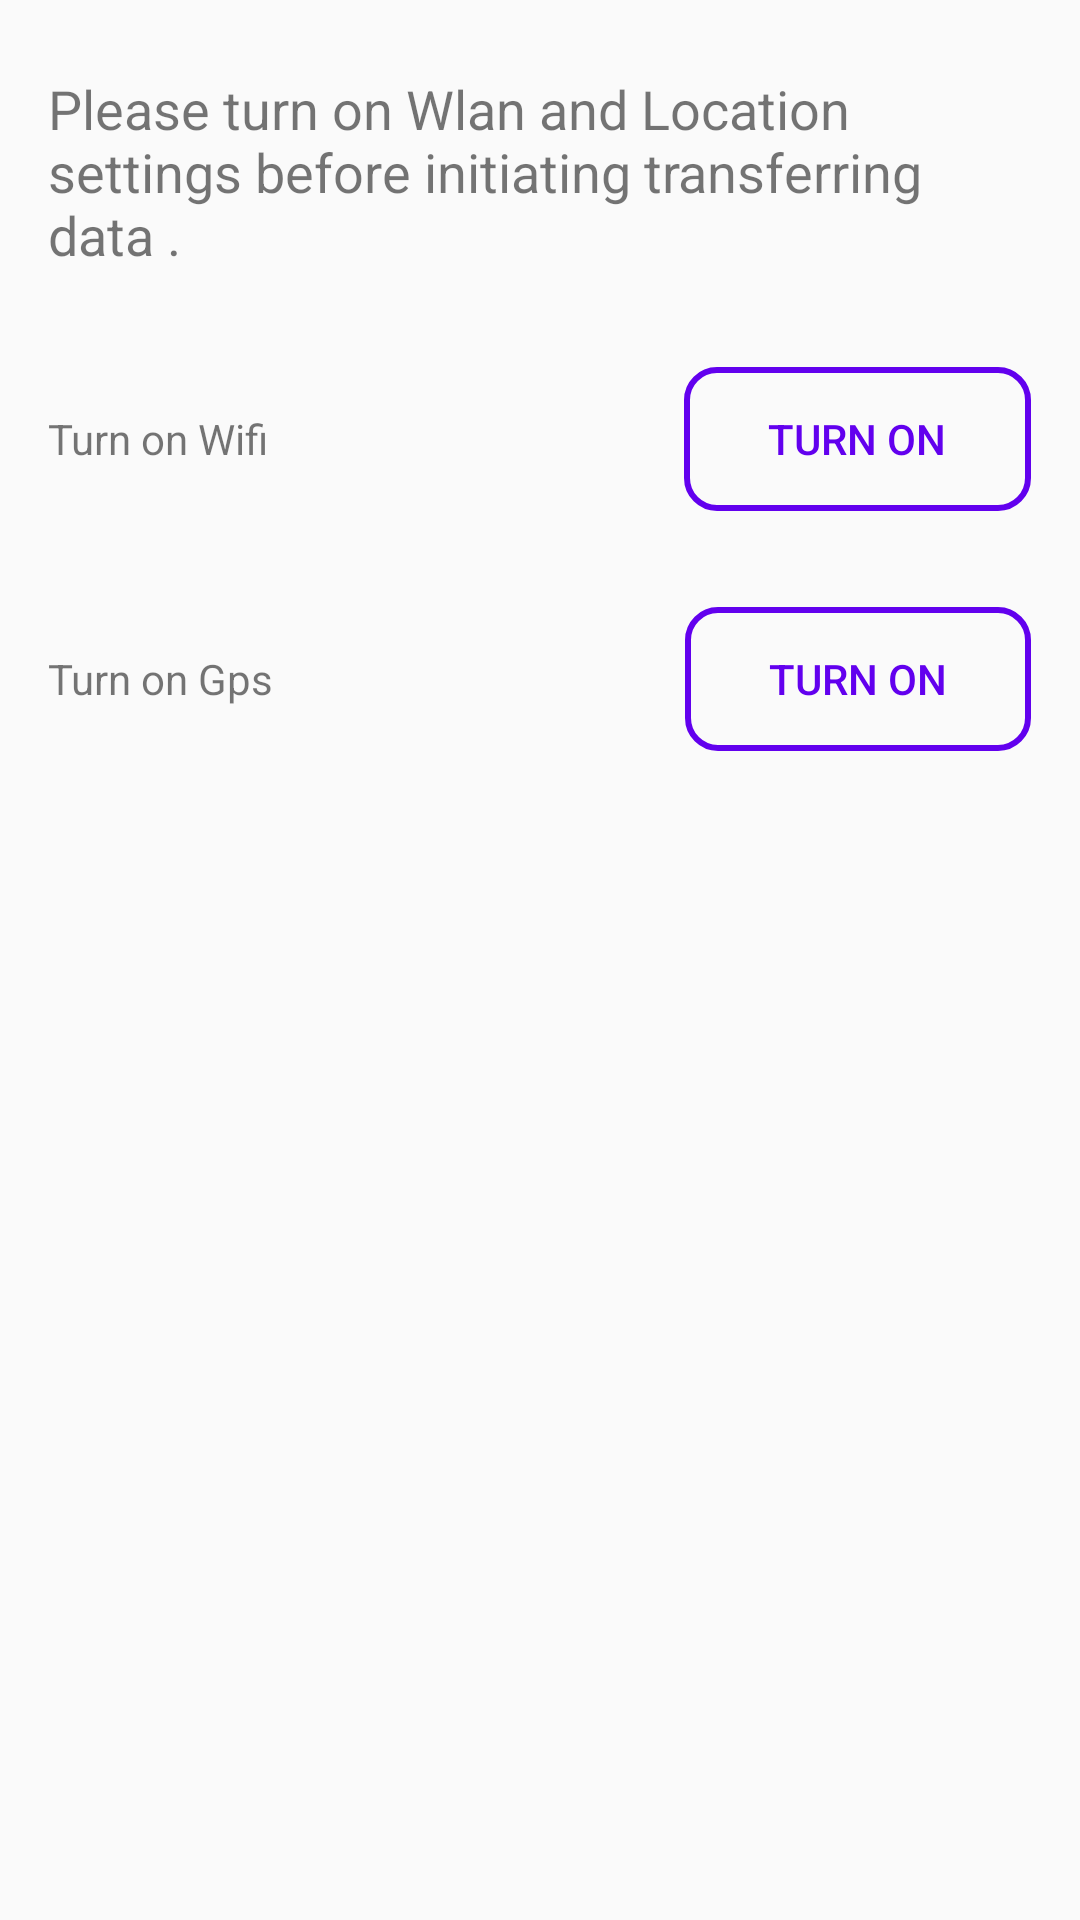

Write the Android layout XML for this screen, with the resource values it uses.
<!-- AndroidManifest.xml: application theme AppTheme -->
<!-- res/layout/wifilocationtuenonlayout.xml -->
<?xml version="1.0" encoding="utf-8"?>
<androidx.constraintlayout.widget.ConstraintLayout xmlns:android="http://schemas.android.com/apk/res/android"
    xmlns:app="http://schemas.android.com/apk/res-auto"
    xmlns:tools="http://schemas.android.com/tools"
    android:layout_width="match_parent"
    android:layout_height="wrap_content"
    android:layout_margin="16dp"
    android:orientation="vertical"
    android:padding="16dp">

    <TextView
        android:id="@+id/textView"
        android:layout_width="wrap_content"
        android:layout_height="wrap_content"
        android:layout_marginTop="8dp"
        android:text="Please turn on Wlan and Location settings before initiating transferring data ."
        android:textSize="18sp"
        app:layout_constraintEnd_toEndOf="parent"
        app:layout_constraintStart_toStartOf="parent"
        app:layout_constraintTop_toTopOf="parent" />

    <LinearLayout
        android:id="@+id/wifilinearlayout"
        android:layout_width="0dp"
        android:layout_height="wrap_content"
        android:layout_marginTop="32dp"
        android:orientation="horizontal"
        app:layout_constraintEnd_toEndOf="parent"
        app:layout_constraintStart_toStartOf="parent"
        app:layout_constraintTop_toBottomOf="@+id/textView">

        <TextView
            android:layout_width="wrap_content"
            android:layout_height="match_parent"
            android:layout_weight="1"
            android:gravity="center_vertical"
            android:text="Turn on Wifi" />

        <Button
            android:id="@+id/turnonwifibutton"
            android:layout_width="wrap_content"
            android:layout_height="wrap_content"
            android:layout_weight="0.2"
            android:background="@drawable/buttonshape"
           style="?attr/selectableItemBackground"
            android:padding="8dp"
            android:text="Turn on"
            android:textColor="@color/colorPrimary" />
    </LinearLayout>

    <LinearLayout
        android:id="@+id/locationlinearlayout"
        android:layout_width="0dp"
        android:layout_height="wrap_content"
        android:layout_marginTop="32dp"
        android:orientation="horizontal"
        app:layout_constraintEnd_toEndOf="parent"
        app:layout_constraintStart_toStartOf="parent"
        app:layout_constraintTop_toBottomOf="@+id/wifilinearlayout">

        <TextView
            android:layout_width="wrap_content"
            android:layout_height="match_parent"
            android:layout_weight="1"
            android:gravity="center_vertical"
            android:text="Turn on Gps" />

        <Button
            android:id="@+id/turnonlocationbutton"
            android:layout_width="wrap_content"
            android:layout_height="wrap_content"
            android:layout_weight="0.2"
            android:background="@drawable/buttonshape"
            android:padding="8dp"
            style="?attr/selectableItemBackground"
            android:text="Turn on"
            android:textColor="@color/colorPrimary" />
    </LinearLayout>


</androidx.constraintlayout.widget.ConstraintLayout>
<!-- resources referenced by this layout -->
<resources>
  <color name="colorPrimary">#6200EE</color>
  <!-- drawable buttonshape (drawable) -->
  <?xml version="1.0" encoding="utf-8"?>
  <shape xmlns:android="http://schemas.android.com/apk/res/android">
      <corners android:radius="10dp"/>
  <stroke android:color="@color/colorPrimary"
      android:width="2dp"/>
  
  </shape>
  <style name="AppTheme" parent="Theme.AppCompat.Light.NoActionBar">
          
          <item name="colorPrimary">#242464</item>
          <item name="colorPrimaryDark">#242464</item>
          <item name="colorAccent">@color/colorAccent</item>
  
      </style>
  <color name="colorAccent">#03DAC5</color>
</resources>
